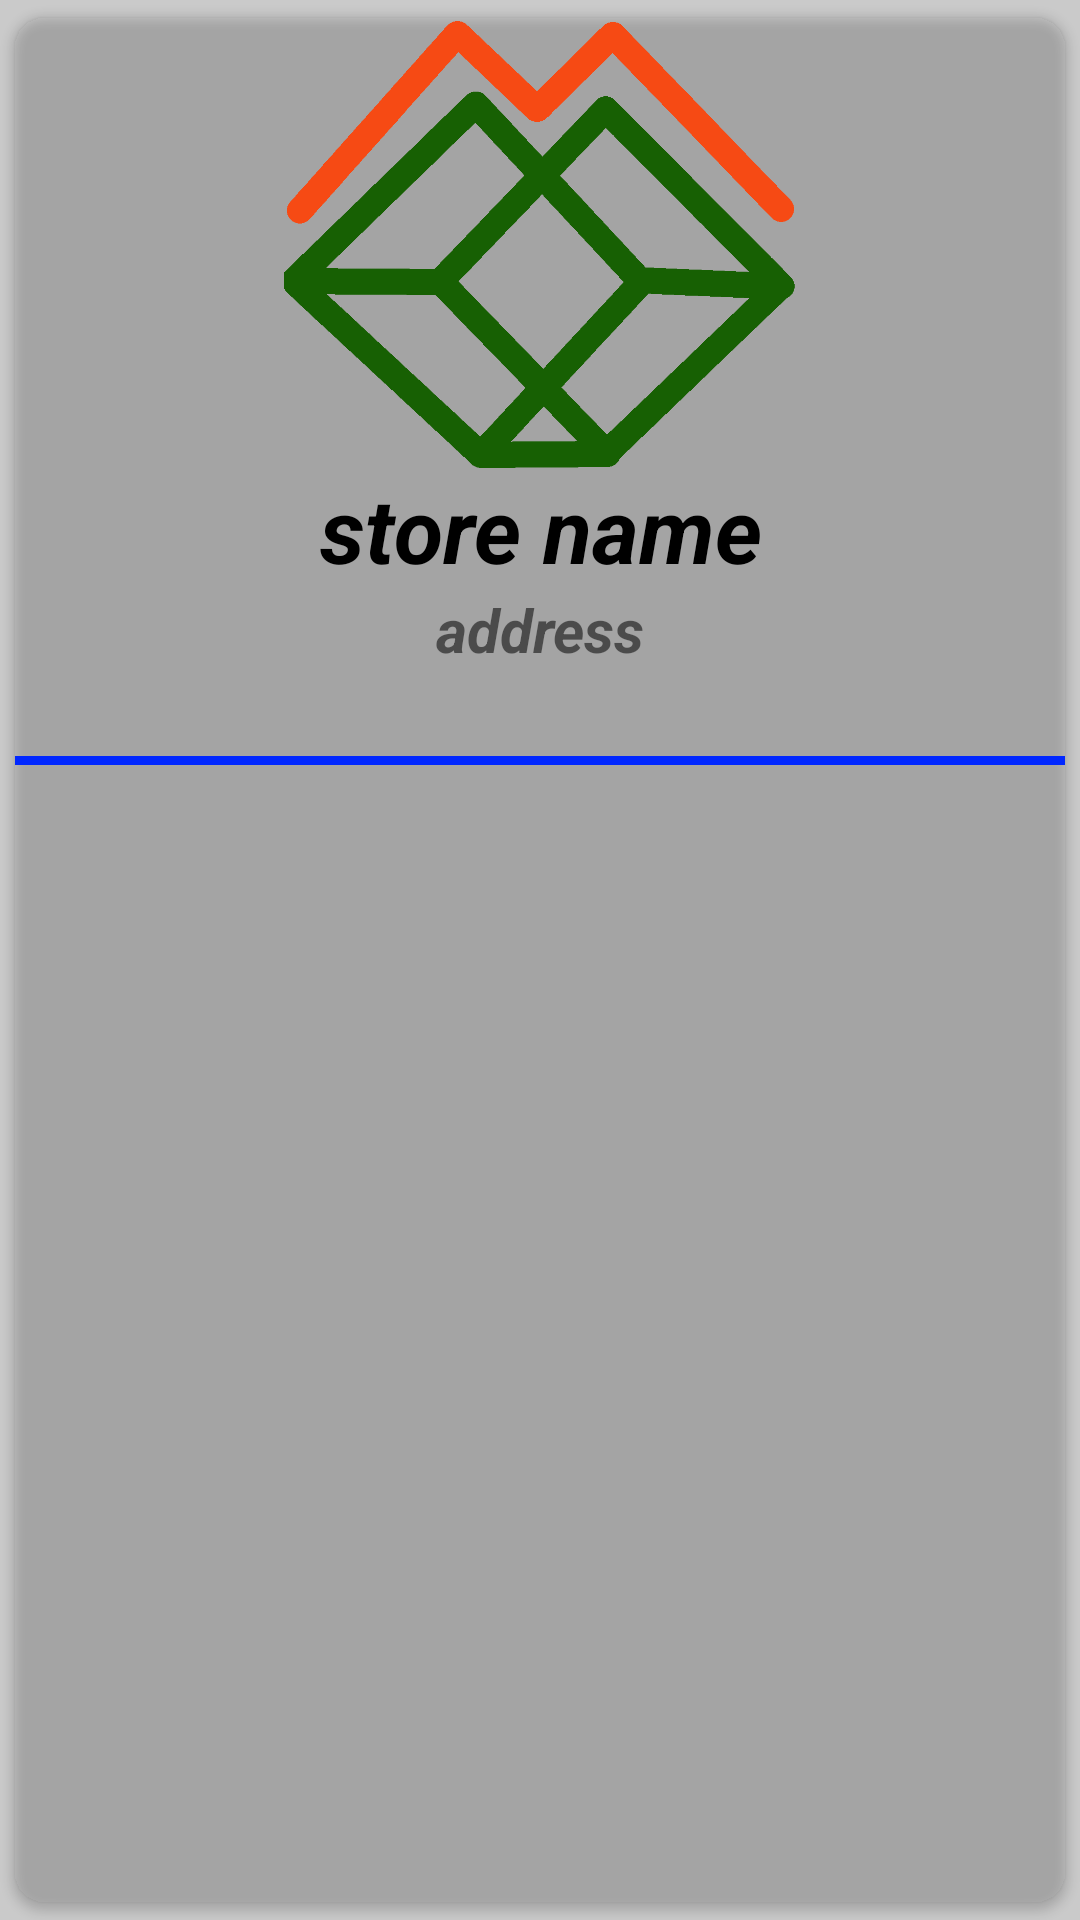

Layout XML and referenced resources for this Android screen:
<!-- AndroidManifest.xml: application theme Theme.MarketPlace -->
<!-- res/layout/vendor_items.xml -->
<?xml version="1.0" encoding="utf-8"?>
<androidx.cardview.widget.CardView
    xmlns:android="http://schemas.android.com/apk/res/android"
    xmlns:app="http://schemas.android.com/apk/res-auto"
    android:layout_width="match_parent"
    android:layout_height="wrap_content"
    android:orientation="vertical"
    android:elevation="5dp"
    app:cardCornerRadius="10dp"
    android:layout_margin="10dp"
    app:cardUseCompatPadding="true"
    app:cardPreventCornerOverlap="true"
    app:cardBackgroundColor="@color/browser_actions_bg_grey">
        <RelativeLayout
            android:layout_width="match_parent"
            android:layout_height="match_parent">

                <ImageView
                    android:id="@+id/id_image_profile"
                    android:layout_width="match_parent"
                    android:layout_height="150dp"
                    android:contentDescription="@string/profile_image"
                    android:src="@drawable/applogo" />

        <TextView
            android:id="@+id/id_tv_profile_shop_name"
            android:layout_width="match_parent"
            android:layout_height="wrap_content"
            android:layout_below="@id/id_image_profile"
            android:gravity="center_horizontal"
            android:paddingHorizontal="10dp"
            android:text="@string/store_name"
            android:textColor="@color/black"
            android:textSize="30sp"
            android:textStyle="bold|italic" />

                <TextView
                    android:id="@+id/id_tv_profile_address"
                    android:layout_width="match_parent"
                    android:layout_height="wrap_content"
                    android:layout_below="@id/id_tv_profile_shop_name"
                    android:gravity="top|center_horizontal"
                    android:minLines="2"
                    android:paddingHorizontal="10dp"
                    android:text="@string/address"
                    android:textSize="20sp"
                    android:textStyle="bold|italic" />
        <View
            android:layout_width="match_parent"
            android:layout_height="3dp"
            android:layout_below="@id/id_tv_profile_address"
            android:layout_marginTop="5dp"
            android:background="@color/blue" />
        </RelativeLayout>
</androidx.cardview.widget.CardView>
<!-- resources referenced by this layout -->
<resources>
  <color name="black">#FF000000</color>
  <color name="blue">#0027FF</color>
  <!-- drawable applogo: png bitmap (drawable, 4487 bytes) -->
  <string name="address">address</string>
  <string name="profile_image">profile image</string>
  <string name="store_name">store name</string>
  <style name="Theme.MarketPlace" parent="Theme.MaterialComponents.DayNight.DarkActionBar">
  
          
          <item name="colorPrimary">@color/primary</item>
          <item name="colorPrimaryVariant">@color/primary_dark</item>
          <item name="colorOnPrimary">@color/white</item>
          
          <item name="colorSecondary">@color/accent</item>
          <item name="colorSecondaryVariant">@color/accent</item>
          <item name="colorOnSecondary">@color/black</item>
          
          <item name="android:statusBarColor" tools:targetApi="l">?attr/colorPrimaryVariant</item>
          navigation bar color
          <item name="android:navigationBarColor">@color/grey</item>
          
          <item name="android:windowBackground">@color/grey</item>
      </style>
  <color name="primary">#4CAF50</color>
  <color name="primary_dark">#388E3C</color>
  <color name="white">#FFFFFFFF</color>
  <color name="accent">#FF5252</color>
  <color name="grey">#CACACA</color>
</resources>
